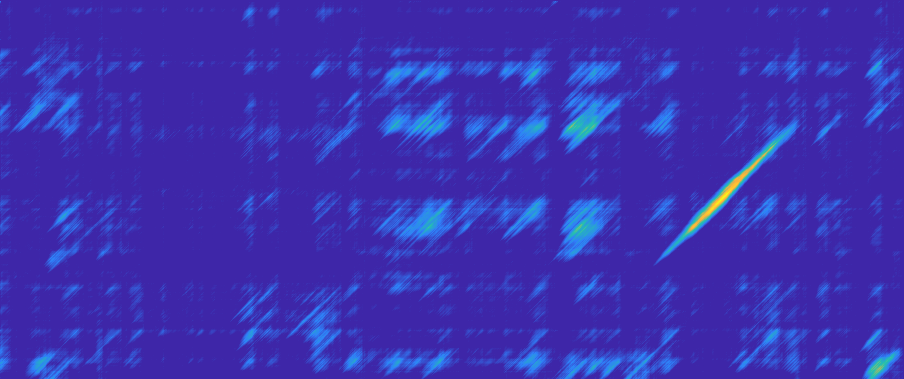

Data behind this chart, as committed beside it:
0.000000, 0.000000, 0.000000, 0.000000, 0.000000, 0.000000, 0.000000, 0.000000, 0.000000, 0.000000, 0.000000, 0.000000, 0.000000, 0.000000, 0.000000, 0.000000, 0.000000, 0.000000, 0.000000, 0.000000, 0.000000, 0.000000, 0.000000, 0.000000
0.000000, 0.000000, 0.000000, 0.000000, 0.1, 0.03333, 0.000000, 0.000000, 0.000000, 0.03333, 0.000000, 0.000000, 0.000000, 0.000000, 0.000000, 0.000000, 0.03333, 0.03333, 0.000000, 0.000000, 0.000000, 0.000000, 0.1, 0.000000
0.000000, 0.000000, 0.000000, 0.000000, 0.000000, 0.07425, 0.000000, 0.000000, 0.000000, 0.000000, 0.05401, 0.000000, 0.000000, 0.000000, 0.000000, 0.000000, 0.0521, 0.08641, 0.000000, 0.000000, 0.000000, 0.000000, 0.09047, 0.1228
0.000000, 0.000000, 0.000000, 0.000000, 0.000000, 0.000000, 0.000000, 0.000000, 0.000000, 0.000000, 0.01632, 0.000000, 0.000000, 0.000000, 0.000000, 0.000000, 0.049, 0.09963, 0.000000, 0.000000, 0.000000, 0.000000, 0.001230, 0.05058
0.000000, 0.000000, 0.000000, 0.000000, 0.000000, 0.000000, 0.000000, 0.000000, 0.000000, 0.000000, 0.03135, 0.000000, 0.000000, 0.000000, 0.000000, 0.000000, 0.07626, 0.1226, 0.01122, 0.000000, 0.000000, 0.006655, 0.02679, 0.000000
0.000000, 0.000000, 0.000000, 0.000000, 0.02915, 0.000000, 0.000000, 0.000000, 0.000000, 0.000000, 0.04376, 0.01918, 0.000000, 0.000000, 0.000000, 0.000000, 0.08918, 0.1664, 0.06803, 0.000000, 0.000000, 0.001796, 0.1423, 0.08066
0.000000, 0.000000, 0.000000, 0.000000, 0.000000, 0.000000, 0.000000, 0.000000, 0.000000, 0.000000, 0.03043, 0.000000, 0.000000, 0.000000, 0.000000, 0.000000, 0.07499, 0.1609, 0.07772, 0.002037, 0.000000, 0.006207, 0.02753, 0.1201
0.000000, 0.000000, 0.000000, 0.000000, 0.000000, 0.000000, 0.000000, 0.000000, 0.000000, 0.000000, 0.05407, 0.000000, 0.000000, 0.000000, 0.000000, 0.006767, 0.02365, 0.09949, 0.07877, 0.0221, 0.114, 0.08124, 0.2278, 0.1616
0.000000, 0.000000, 0.000000, 0.006725, 0.000000, 0.000000, 0.000000, 0.000000, 0.000000, 0.000000, 0.000000, 0.000000, 0.000000, 0.000000, 0.000000, 0.000000, 0.006136, 0.02379, 0.006188, 0.009191, 0.06399, 0.1779, 0.2566, 0.3276
0.000000, 0.000000, 0.000000, 0.000000, 0.000000, 0.000000, 0.000000, 0.000000, 0.000000, 0.000000, 0.000000, 0.000000, 0.000000, 0.000000, 0.000000, 0.000000, 0.02407, 0.03105, 0.000000, 0.000000, 0.0593, 0.1411, 0.3943, 0.3871
0.000000, 0.000000, 0.000000, 0.000000, 0.000000, 0.000000, 0.000000, 0.000000, 0.000000, 0.000000, 0.000000, 0.000000, 0.000000, 0.000000, 0.000000, 0.000000, 0.000000, 0.02329, 0.000000, 0.000000, 0.04056, 0.1226, 0.321, 0.4759
0.000000, 0.000000, 0.000000, 0.000000, 0.04442, 0.000000, 0.000000, 0.000000, 0.000000, 0.008479, 0.000000, 0.000000, 0.000000, 0.000000, 0.000000, 0.000000, 0.02354, 0.0244, 0.000000, 0.000000, 0.06255, 0.1077, 0.2794, 0.3491
0.000000, 0.000000, 0.000000, 0.000000, 0.000000, 0.000000, 0.000000, 0.000000, 0.000000, 0.000000, 0.000000, 0.000000, 0.000000, 0.000000, 0.000000, 0.000000, 0.000000, 0.009974, 0.000000, 0.000000, 0.01763, 0.03771, 0.1434, 0.3023
0.000000, 0.000000, 0.000000, 0.000000, 0.000000, 0.000000, 0.000000, 0.000000, 0.000000, 0.000000, 0.0374, 0.000000, 0.000000, 0.000000, 0.000000, 0.000000, 0.000398, 0.000550, 0.000000, 0.000000, 0.03537, 0.02295, 0.06389, 0.1594
0.000000, 0.000000, 0.000000, 0.000000, 0.0419, 0.000000, 0.000000, 0.000000, 0.000000, 0.009516, 0.0459, 0.03743, 0.000000, 0.000000, 0.000000, 0.06107, 0.09845, 0.1037, 0.000000, 0.01556, 0.000000, 0.0949, 0.07825, 0.07754
0.000000, 0.000000, 0.000000, 0.000000, 0.000000, 0.000000, 0.000000, 0.000000, 0.000000, 0.000000, 0.02071, 0.000000, 0.000000, 0.000000, 0.000000, 0.000000, 0.09804, 0.1331, 0.000000, 0.000000, 0.000000, 0.000000, 0.08033, 0.02388
0.000000, 0.000000, 0.000000, 0.000000, 0.04598, 0.000000, 0.000000, 0.000000, 0.000000, 0.008470, 0.08939, 0.000000, 0.000000, 0.000000, 0.000000, 0.02923, 0.1449, 0.2411, 0.0712, 0.000000, 0.03053, 0.0499, 0.09226, 0.1061
0.000000, 0.000000, 0.000000, 0.000000, 0.000000, 0.000000, 0.000000, 0.000000, 0.000000, 0.000000, 0.03898, 0.000000, 0.000000, 0.000000, 0.000000, 0.000000, 0.1047, 0.2171, 0.1511, 0.007189, 0.000000, 0.03709, 0.0761, 0.09763
0.000000, 0.000000, 0.000000, 0.000000, 0.000000, 0.000000, 0.000000, 0.000000, 0.000000, 0.000000, 0.03068, 0.000000, 0.000000, 0.000000, 0.000000, 0.000000, 0.07509, 0.1768, 0.1282, 0.08496, 0.000000, 0.006114, 0.06285, 0.0657
0.000000, 0.000000, 0.000000, 0.000000, 0.01667, 0.000000, 0.000000, 0.000000, 0.000000, 0.000000, 0.06157, 0.000000, 0.000000, 0.000000, 0.000000, 0.007253, 0.1078, 0.1812, 0.1016, 0.07892, 0.09482, 0.02655, 0.06268, 0.06351
0.000000, 0.000000, 0.000000, 0.000000, 0.000000, 0.000000, 0.000000, 0.000000, 0.000000, 0.000000, 0.03078, 0.000000, 0.000000, 0.000000, 0.000000, 0.000000, 0.08289, 0.1803, 0.09267, 0.03596, 0.06479, 0.1013, 0.05284, 0.04101
0.000000, 0.000000, 0.000000, 0.000000, 0.000000, 0.000000, 0.000000, 0.000000, 0.000000, 0.000000, 0.03045, 0.000000, 0.000000, 0.000000, 0.000000, 0.000000, 0.07573, 0.1553, 0.09203, 0.02717, 0.02162, 0.07154, 0.1278, 0.03134
0.000000, 0.000000, 0.000000, 0.000000, 0.000000, 0.000000, 0.000000, 0.000000, 0.000000, 0.000000, 0.01025, 0.000000, 0.000000, 0.000000, 0.000000, 0.000000, 0.04795, 0.121, 0.05574, 0.0127, 0.000000, 0.009398, 0.07189, 0.08675
0.000000, 0.000000, 0.000000, 0.000000, 0.008779, 0.000000, 0.000000, 0.000000, 0.000000, 0.000000, 0.05441, 0.000000, 0.000000, 0.000000, 0.000000, 0.006133, 0.1057, 0.1505, 0.04355, 0.003829, 0.01587, 0.02598, 0.06411, 0.07048
0.000000, 0.03109, 0.000000, 0.000000, 0.000000, 0.000000, 0.000000, 0.000000, 0.000000, 0.000000, 0.05622, 0.0241, 0.000000, 0.000000, 0.000000, 0.01812, 0.04703, 0.1507, 0.1091, 0.02358, 0.01638, 0.03138, 0.0259, 0.0351
0.000000, 0.000000, 0.000000, 0.000000, 0.000000, 0.000000, 0.000000, 0.000000, 0.000000, 0.000000, 0.000000, 0.000000, 0.000000, 0.000000, 0.000000, 0.000000, 0.03472, 0.0645, 0.06449, 0.04862, 0.000000, 0.000000, 0.08025, 0.01832
0.000000, 0.000000, 0.000000, 0.000000, 0.000000, 0.000000, 0.000000, 0.000000, 0.000000, 0.000000, 0.000000, 0.000000, 0.000000, 0.000000, 0.000000, 0.000000, 0.000000, 0.000000, 0.000000, 0.000000, 0.0383, 0.000000, 0.000000, 0.02261
0.000000, 0.000000, 0.000000, 0.000000, 0.05764, 0.03029, 0.000000, 0.000000, 0.000000, 0.005176, 0.09058, 0.000000, 0.000000, 0.000000, 0.000000, 0.02739, 0.05296, 0.06104, 0.000000, 0.000000, 0.02642, 0.000000, 0.01563, 0.000000
0.000000, 0.000000, 0.000000, 0.000000, 0.03007, 0.05788, 0.000000, 0.000000, 0.000000, 0.000000, 0.07141, 0.005755, 0.000000, 0.000000, 0.000000, 0.02143, 0.04205, 0.07553, 0.000000, 0.000000, 0.009032, 0.000000, 0.000000, 0.000000
0.000000, 0.000000, 0.000000, 0.000000, 0.000000, 0.0306, 0.007826, 0.000000, 0.000000, 0.000000, 0.03985, 0.000000, 0.000000, 0.000000, 0.000000, 0.001000, 0.000688, 0.01951, 0.000000, 0.000000, 0.03212, 0.000000, 0.000000, 0.01257
0.000000, 0.000000, 0.02449, 0.02448, 0.06355, 0.02418, 0.000000, 0.000000, 0.000000, 0.01211, 0.02062, 0.000000, 0.000000, 0.000000, 0.000000, 0.000000, 0.000000, 0.000000, 0.000000, 0.000000, 0.000000, 0.000000, 0.000000, 0.000000
0.000000, 0.000000, 0.000000, 0.006488, 0.09906, 0.08853, 0.000000, 0.000000, 0.000000, 0.02656, 0.1354, 0.000000, 0.000000, 0.000000, 0.000000, 0.07247, 0.09369, 0.09972, 0.000000, 0.000000, 0.06061, 0.000000, 0.06953, 0.000000
0.000000, 0.004276, 0.01171, 0.000000, 0.1088, 0.162, 0.01826, 0.04321, 0.04199, 0.09598, 0.1343, 0.08005, 0.000000, 0.000000, 0.000000, 0.000000, 0.000000, 0.02123, 0.000000, 0.000000, 0.000000, 0.000000, 0.000000, 0.000000
0.000000, 0.000000, 0.000000, 0.000000, 0.09032, 0.1624, 0.139, 0.03074, 0.03822, 0.06472, 0.01096, 0.01846, 0.000000, 0.000000, 0.000000, 0.01509, 0.0972, 0.1157, 0.000000, 0.002308, 0.007007, 0.01439, 0.02883, 0.1031
0.000000, 0.000000, 0.000000, 0.000000, 0.000000, 0.03862, 0.08451, 0.02452, 0.000000, 0.000000, 0.000000, 0.000000, 0.000000, 0.000000, 0.000000, 0.000000, 0.000000, 0.02309, 0.000000, 0.000000, 0.000000, 0.000000, 0.000000, 0.000000
0.000000, 0.000000, 0.000000, 0.000000, 0.01029, 0.01378, 0.02094, 0.04898, 0.000000, 0.000000, 0.003729, 0.000000, 0.000000, 0.000000, 0.000000, 0.02736, 0.000000, 0.000000, 0.000000, 0.000000, 0.004692, 0.000000, 0.000000, 0.000000
0.000000, 0.000000, 0.000000, 0.000000, 0.02497, 0.02323, 0.000000, 0.000000, 0.08185, 0.000000, 0.000000, 0.000000, 0.000000, 0.000000, 0.000000, 0.000000, 0.06396, 0.03506, 0.000000, 0.000000, 0.000000, 0.000000, 0.000000, 0.04065
0.000000, 0.02242, 0.000000, 0.000000, 0.02518, 0.04909, 0.008493, 0.000000, 0.04477, 0.04914, 0.000000, 0.000000, 0.000000, 0.000000, 0.000000, 0.05081, 0.03485, 0.097, 0.000000, 0.000000, 0.03535, 0.009828, 0.000000, 0.04353
0.000000, 0.1331, 0.1131, 0.01047, 0.05797, 0.1231, 0.07646, 0.03389, 0.008606, 0.06304, 0.1019, 0.000000, 0.000000, 0.000000, 0.000000, 0.09586, 0.1033, 0.1026, 0.1303, 0.05185, 0.06084, 0.1389, 0.009013, 0.07474
0.000000, 0.000000, 0.1048, 0.07944, 0.02712, 0.01655, 0.0233, 0.03212, 0.000000, 0.000000, 0.04324, 0.000000, 0.000000, 0.000000, 0.000000, 0.000000, 0.1455, 0.1768, 0.04805, 0.1182, 0.000000, 0.007919, 0.2418, 0.1066
0.000000, 0.000000, 0.000000, 0.04699, 0.04927, 0.000000, 0.000000, 0.000000, 0.000000, 0.000000, 0.000000, 0.000000, 0.000000, 0.000000, 0.000000, 0.008400, 0.000000, 0.143, 0.08445, 0.000000, 0.06422, 0.000000, 0.000000, 0.1381
0.000000, 0.000000, 0.000000, 0.000000, 0.02057, 0.004288, 0.01011, 0.000000, 0.000000, 0.000000, 0.000000, 0.0532, 0.000000, 0.02071, 0.000000, 0.09411, 0.03868, 0.03013, 0.1809, 0.1547, 0.05166, 0.1297, 0.000000, 0.05087
0.000000, 0.000000, 0.000000, 0.000000, 0.003272, 0.000000, 0.000000, 0.000000, 0.000000, 0.01392, 0.001465, 0.000000, 0.000000, 0.000000, 0.000000, 0.02563, 0.1404, 0.09896, 0.000000, 0.1525, 0.1327, 0.07495, 0.222, 0.001484
0.000000, 0.000000, 0.000000, 0.000000, 0.000000, 0.000000, 0.000000, 0.000000, 0.000000, 0.000000, 0.000000, 0.000000, 0.000000, 0.000000, 0.000000, 0.000000, 0.02539, 0.1506, 0.07084, 0.000000, 0.1563, 0.158, 0.1105, 0.1991
0.000000, 0.07234, 0.000000, 0.000000, 0.02312, 0.000000, 0.000000, 0.000000, 0.000000, 0.000000, 0.0282, 0.01824, 0.000000, 0.000000, 0.000000, 0.05561, 0.000000, 0.02347, 0.1449, 0.07631, 0.1106, 0.2386, 0.1533, 0.1827
0.000000, 0.01119, 0.0957, 0.000000, 0.05681, 0.000000, 0.000000, 0.000000, 0.000000, 0.000000, 0.04837, 0.01803, 0.000000, 0.000000, 0.000000, 0.009717, 0.02702, 0.000000, 0.000000, 0.07503, 0.04266, 0.1241, 0.2486, 0.1465
0.000000, 0.01456, 0.000000, 0.01701, 0.008929, 0.02607, 0.000000, 0.000000, 0.000000, 0.005745, 0.03905, 0.08147, 0.03397, 0.000000, 0.000000, 0.05789, 0.000000, 0.000000, 0.000000, 0.0292, 0.1129, 0.1189, 0.1105, 0.2724
0.000000, 0.0525, 0.000000, 0.000000, 0.06334, 0.0278, 0.001344, 0.000000, 0.000000, 0.02277, 0.02023, 0.07775, 0.006904, 0.000000, 0.000000, 0.04736, 0.007009, 0.000000, 0.000000, 0.01991, 0.08954, 0.1973, 0.1012, 0.1351
0.000000, 0.216, 0.2435, 0.0522, 0.2467, 0.1417, 0.09785, 0.05904, 0.02442, 0.07698, 0.1704, 0.1588, 0.1262, 0.005856, 0.000000, 0.08517, 0.09747, 0.06165, 0.03841, 0.06226, 0.1176, 0.2316, 0.3492, 0.2256
0.000000, 0.04609, 0.2323, 0.2601, 0.09425, 0.2639, 0.1577, 0.06653, 0.01762, 0.05398, 0.1754, 0.198, 0.1973, 0.1187, 0.000000, 0.000000, 0.1344, 0.1411, 0.03643, 0.04165, 0.2088, 0.2117, 0.3298, 0.4998
0.000000, 0.03993, 0.04416, 0.2308, 0.2889, 0.08995, 0.2604, 0.114, 0.01281, 0.02924, 0.1222, 0.1907, 0.222, 0.1595, 0.02412, 0.000000, 0.03384, 0.1639, 0.1043, 0.0267, 0.1585, 0.2802, 0.2747, 0.4612
0.000000, 0.05334, 0.02766, 0.03056, 0.261, 0.3056, 0.1417, 0.2326, 0.08611, 0.000000, 0.04879, 0.07071, 0.1769, 0.1763, 0.1295, 0.05931, 0.02657, 0.05882, 0.1376, 0.1071, 0.08648, 0.1499, 0.2701, 0.3356
0.000000, 0.01753, 0.05569, 0.02919, 0.05937, 0.289, 0.4403, 0.1403, 0.2281, 0.08846, 0.1052, 0.0421, 0.1128, 0.106, 0.1326, 0.1631, 0.07089, 0.03544, 0.005739, 0.1074, 0.1471, 0.06152, 0.09953, 0.2899
0.000000, 0.000000, 0.008782, 0.04618, 0.1102, 0.08815, 0.3637, 0.4413, 0.1413, 0.2771, 0.1345, 0.1248, 0.07487, 0.05611, 0.003093, 0.1854, 0.2868, 0.09841, 0.05643, 0.000000, 0.08399, 0.1337, 0.008020, 0.1415
0.000000, 0.000000, 0.000000, 0.000000, 0.1073, 0.1359, 0.1278, 0.318, 0.379, 0.1598, 0.3655, 0.1223, 0.1963, 0.07438, 0.07626, 0.1677, 0.3134, 0.4057, 0.1221, 0.2107, 0.13, 0.1226, 0.2139, 0.1472
0.000000, 0.000000, 0.000000, 0.000000, 0.08834, 0.1564, 0.2438, 0.1215, 0.2982, 0.4223, 0.1495, 0.4395, 0.2105, 0.1857, 0.007923, 0.1217, 0.2934, 0.4372, 0.4174, 0.1731, 0.2522, 0.1886, 0.1601, 0.3486
0.000000, 0.0242, 0.000000, 0.000000, 0.008295, 0.08008, 0.2028, 0.2502, 0.1163, 0.2582, 0.4149, 0.1893, 0.4454, 0.2262, 0.1585, 0.0879, 0.1671, 0.3373, 0.4765, 0.4171, 0.2175, 0.3505, 0.1663, 0.2178
0.000000, 0.06842, 0.000000, 0.000000, 0.004851, 0.000000, 0.1229, 0.1557, 0.1976, 0.06687, 0.2892, 0.424, 0.2238, 0.4031, 0.2151, 0.2571, 0.1356, 0.2132, 0.3119, 0.4801, 0.4997, 0.2784, 0.3301, 0.2266
0.000000, 0.0186, 0.01792, 0.000000, 0.02714, 0.002435, 0.05098, 0.0797, 0.1047, 0.1652, 0.07709, 0.3195, 0.3981, 0.1952, 0.3849, 0.3207, 0.3316, 0.2081, 0.2019, 0.3318, 0.5455, 0.5932, 0.2932, 0.4134
0.000000, 0.01104, 0.000000, 0.000000, 0.01548, 0.001579, 0.05761, 0.000000, 0.007422, 0.0863, 0.09443, 0.08177, 0.2649, 0.3243, 0.1406, 0.4495, 0.3364, 0.3401, 0.1404, 0.1694, 0.4477, 0.6952, 0.644, 0.4382
0.000000, 0.000000, 0.000000, 0.000000, 0.000000, 0.000000, 0.000000, 0.000000, 0.000000, 0.000000, 0.08671, 0.008391, 0.0161, 0.1866, 0.2008, 0.1495, 0.4821, 0.3542, 0.2321, 0.07164, 0.2477, 0.5397, 0.8774, 0.7452
... 318 more rows
